Photos from the image-classification dataset "spectrograms_stft_5s_grayscale" in the GitHub repository MalakarEresh/Parkinson-Detection-. Its 2 classes are: healthy, parkinson.

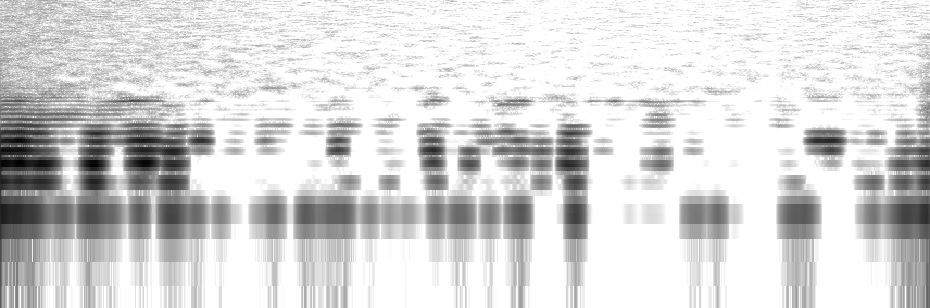
Label: healthy

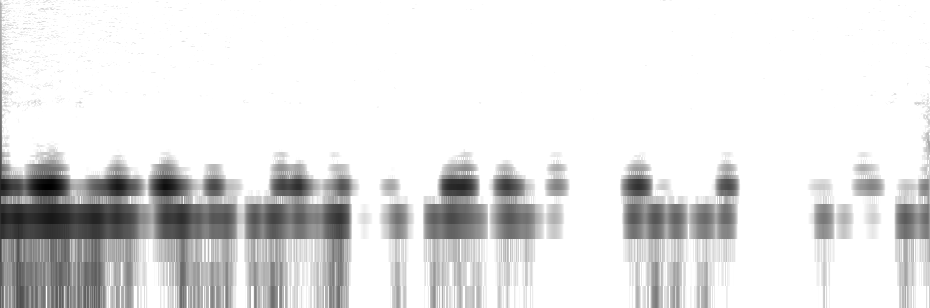
Label: parkinson

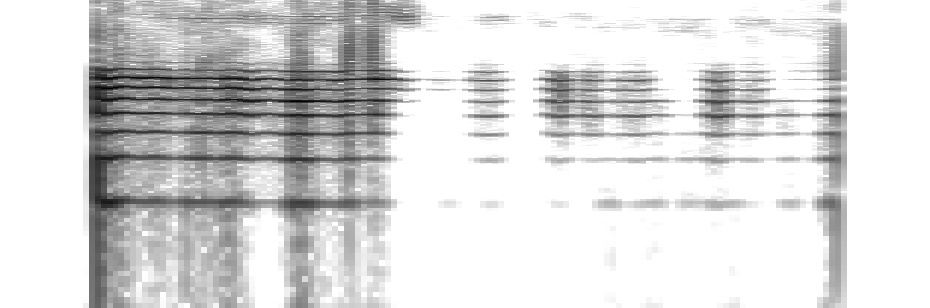
Label: healthy

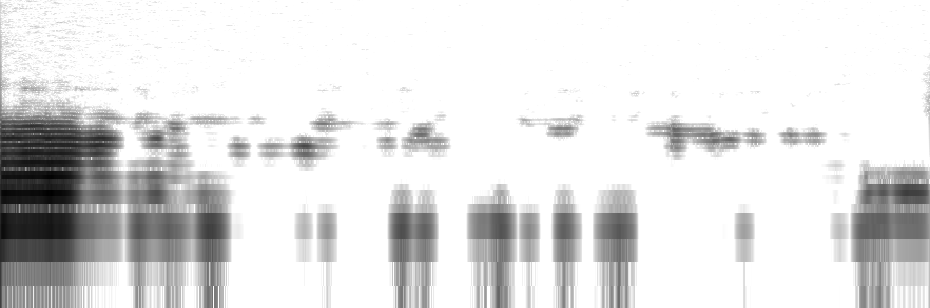
Label: parkinson

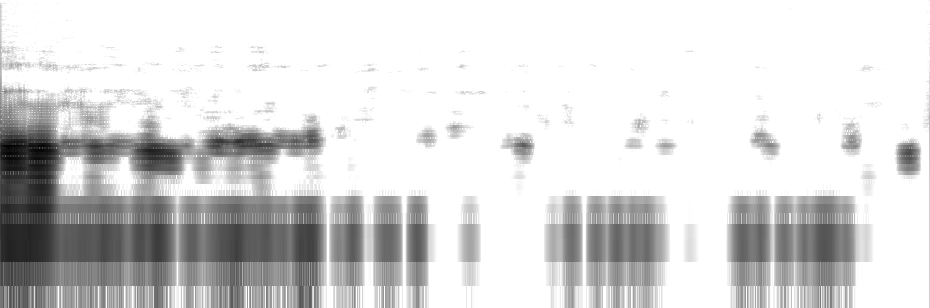
Label: parkinson

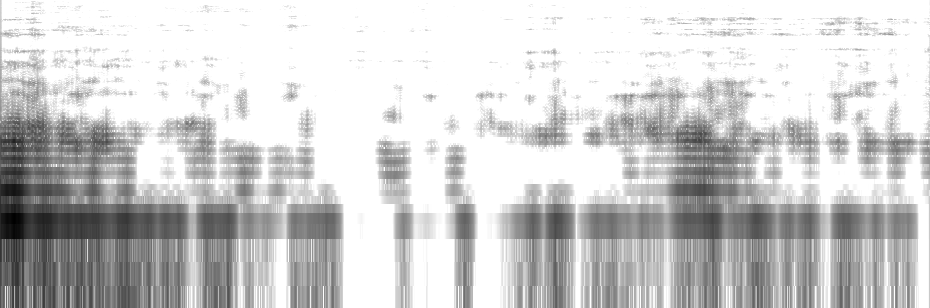
Label: healthy
